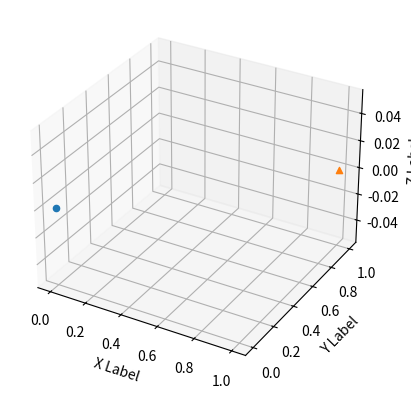

Source code (Python):
import matplotlib.pyplot as plt
import numpy as np

# Fixing random state for reproducibility
np.random.seed(19680801)


def randrange(n, vmin, vmax):
    """
    Helper function to make an array of random numbers having shape (n, )
    with each number distributed Uniform(vmin, vmax).
    """
    return (vmax - vmin)*np.random.rand(n) + vmin

fig = plt.figure()
ax = fig.add_subplot(projection='3d')

n = 100

def f(n,m):
    return m**2+n**2-n*m*(n+m)


# For each set of style and range settings, plot n random points in the box
# defined by x in [23, 32], y in [0, 100], z in [zlow, zhigh].
i = 0
j = 0
for m, zlow, zhigh in [('o', -50, -25), ('^', -30, -5)]:
    xs = i
    ys = j
    zs = f(xs,ys)
    ax.scatter(xs, ys, zs, marker=m)
    i+=1
    j+=1

ax.set_xlabel('X Label')
ax.set_ylabel('Y Label')
ax.set_zlabel('Z Label')

plt.show()